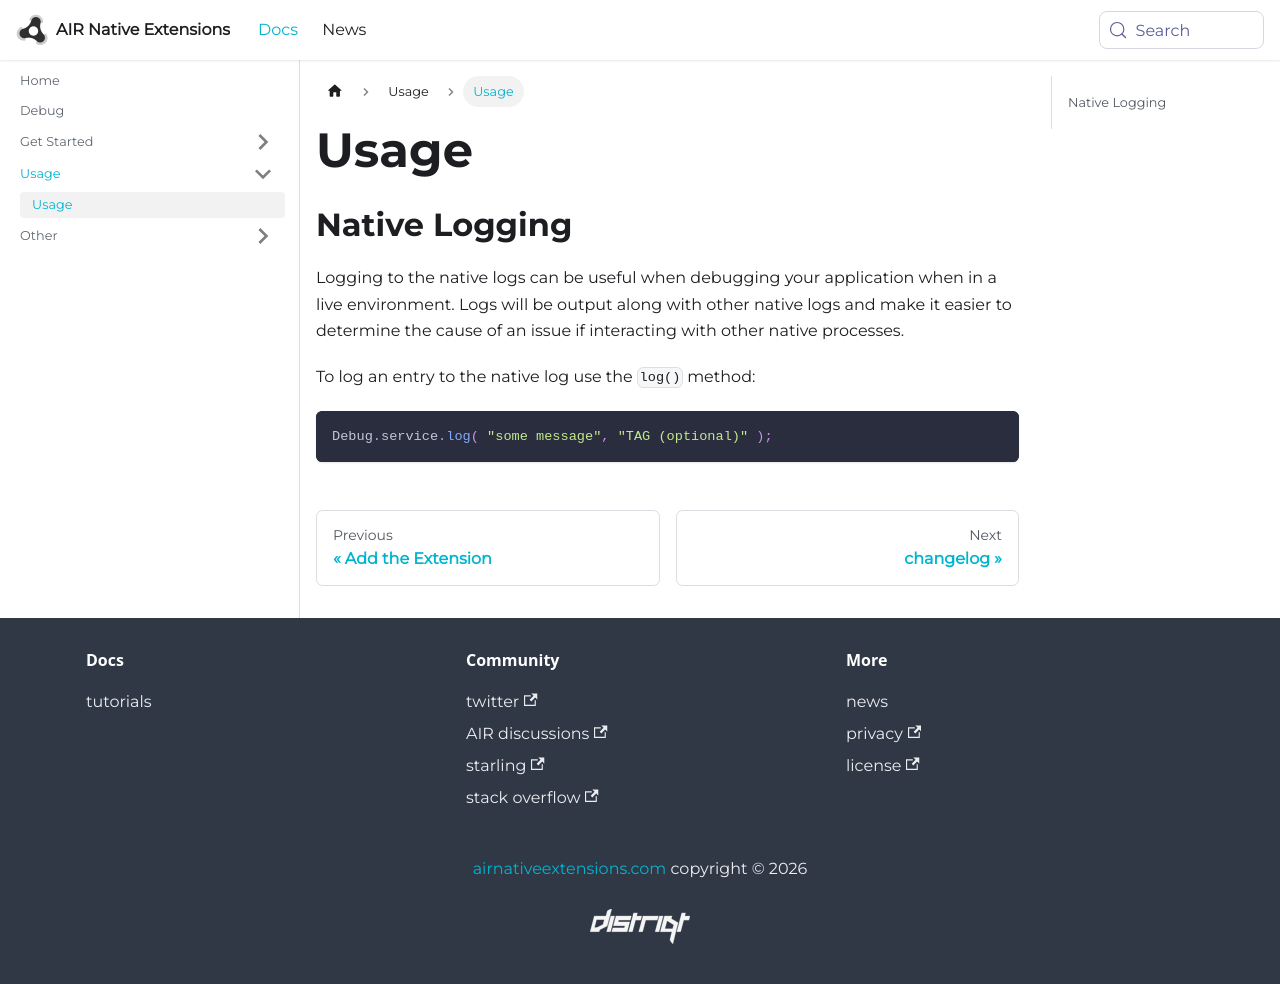

repository: airnativeextensions/nativeextensions-documentation · page: docs/debug/usage/index.html · generator: docusaurus

---
title: Usage
sidebar_label: Usage
---


## Native Logging

Logging to the native logs can be useful when debugging your application when in a live environment. Logs will be output along with other native logs and make it easier to determine the cause of an issue if interacting with other native processes.

To log an entry to the native log use the `log()` method:

```actionscript
Debug.service.log( "some message", "TAG (optional)" );
```
